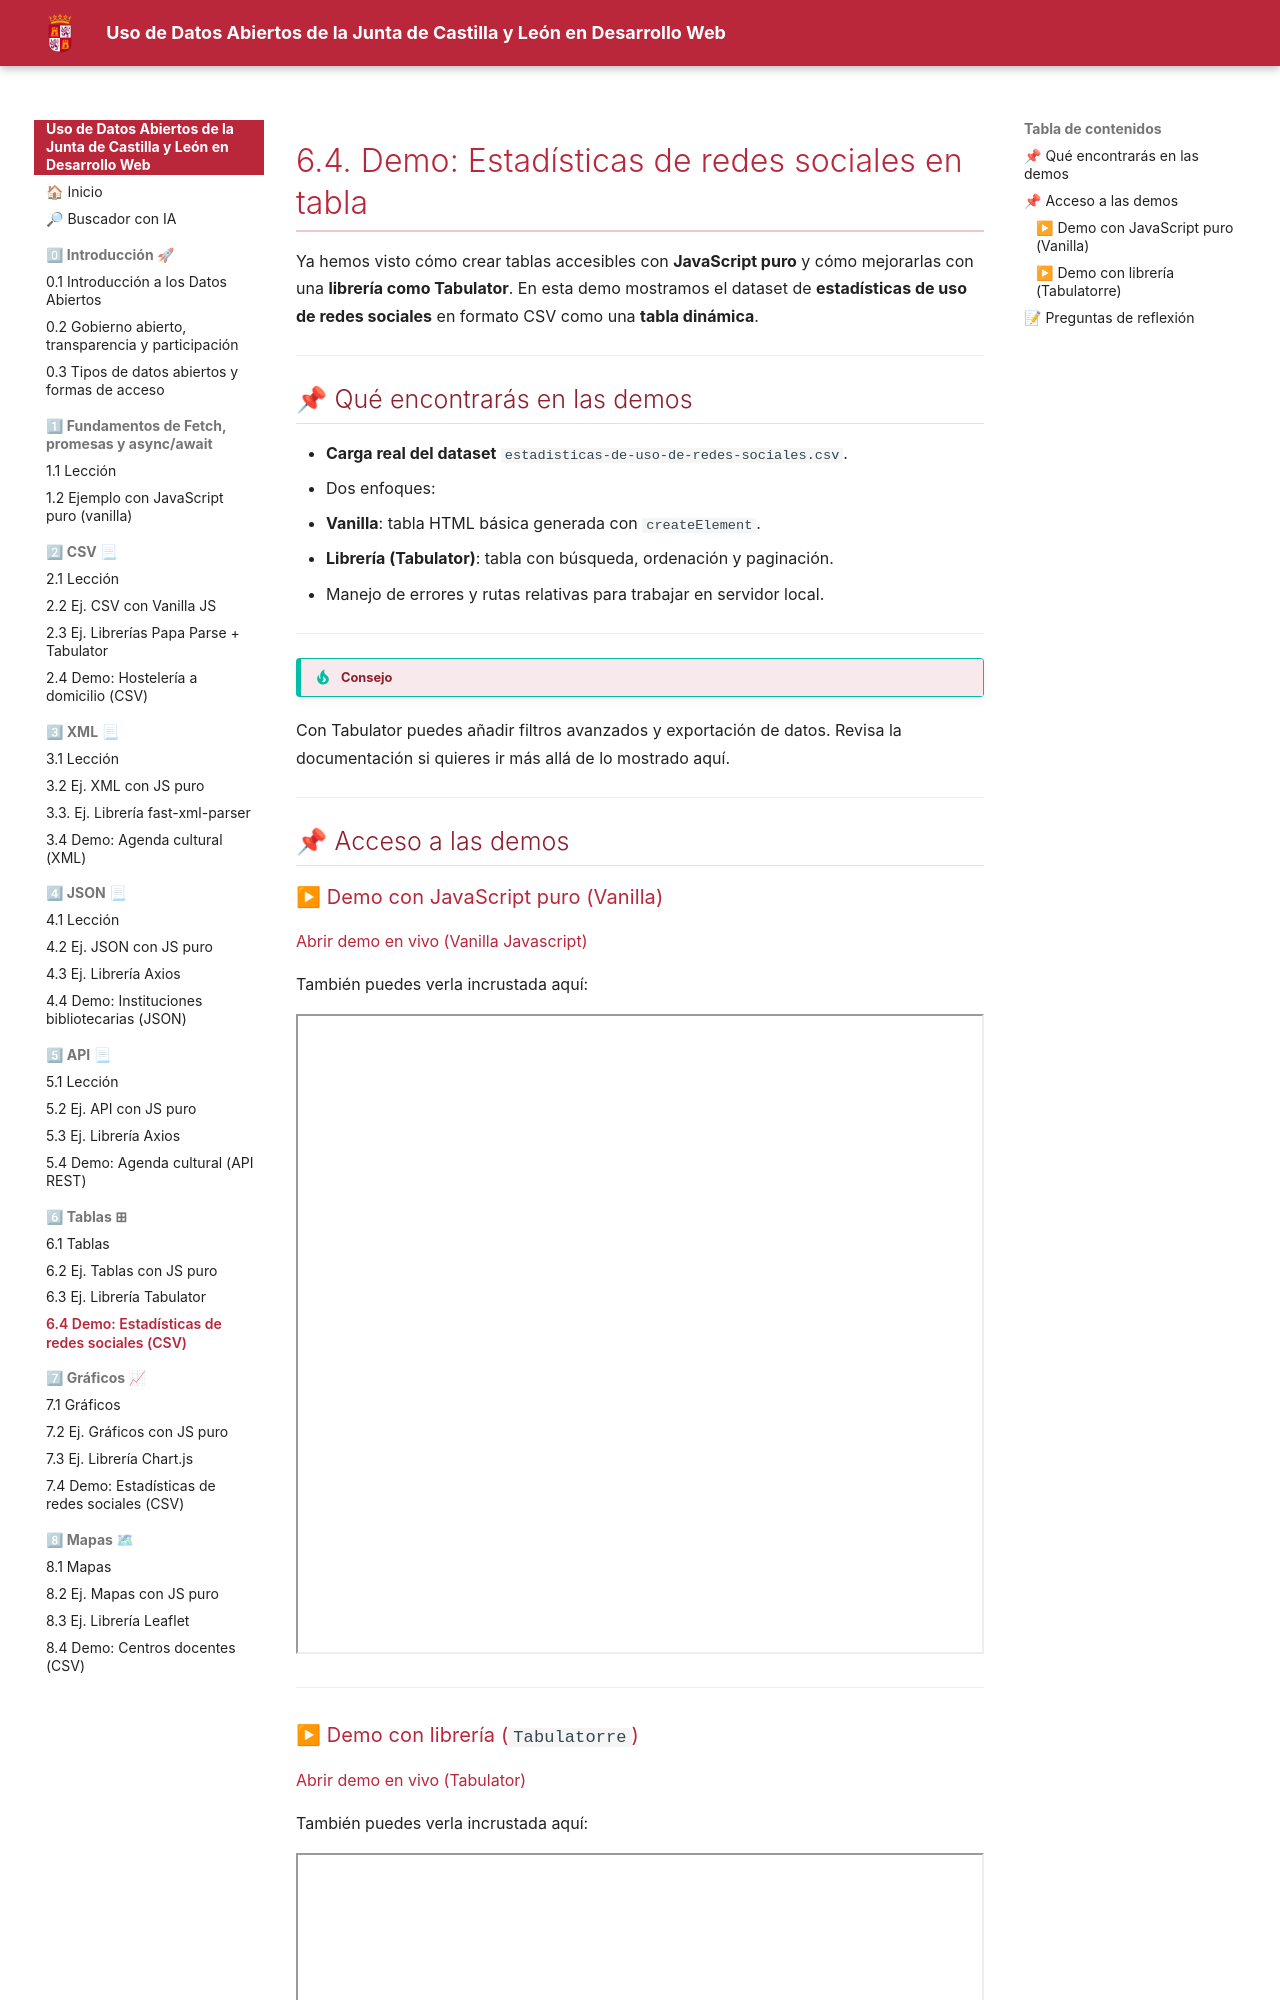

repository: laurafolgado/DatosAbiertosCyL · page: 6-tablas/6-4-tablas-demo/index.html · generator: mkdocs

# 6.4. Demo: Estadísticas de redes sociales en tabla

Ya hemos visto cómo crear tablas accesibles con **JavaScript puro** y cómo mejorarlas con una **librería como Tabulator**.
En esta demo mostramos el dataset de **estadísticas de uso de redes sociales** en formato CSV como una **tabla dinámica**.

---

## 📌 Qué encontrarás en las demos

* **Carga real del dataset** `estadisticas-de-uso-de-redes-sociales.csv`.
* Dos enfoques:

  * **Vanilla**: tabla HTML básica generada con `createElement`.
  * **Librería (Tabulator)**: tabla con búsqueda, ordenación y paginación.
* Manejo de errores y rutas relativas para trabajar en servidor local.

---

!!! tip "Consejo"
Con Tabulator puedes añadir filtros avanzados y exportación de datos.
Revisa la documentación si quieres ir más allá de lo mostrado aquí.

---

## 📌 Acceso a las demos

### ▶ Demo con JavaScript puro (Vanilla)
<a href="../demo/6-tablas-js/index.html" target="_blank">Abrir demo en vivo (Vanilla Javascript)</a>

También puedes verla incrustada aquí:

<iframe src="../demo/6-tablas-js/index.html" width="100%" height="640" loading="lazy"></iframe>

---
